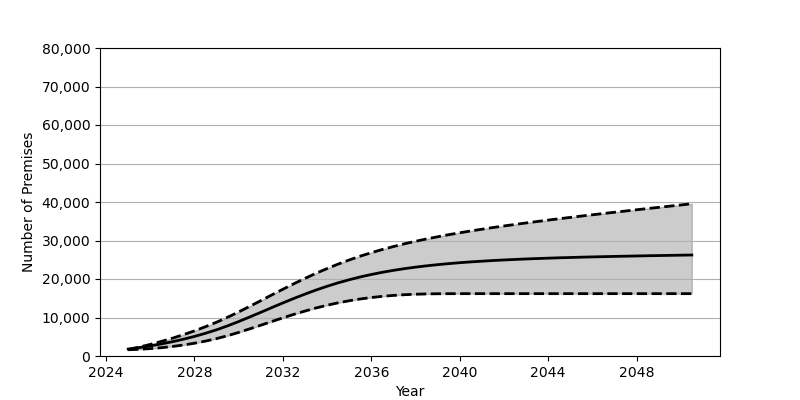

Values plotted in this chart, from the file beside it:
Date, Low, Base, High
2025-01, 1619, 1801, 1663
2025-07, 1746, 2180, 2307
2026-01, 1919, 2626, 3013
2026-07, 2156, 3130, 3787
2027-01, 2469, 3707, 4617
2027-07, 2856, 4352, 5535
2028-01, 3321, 5084, 6527
2028-07, 3873, 5902, 7610
2029-01, 4522, 6810, 8786
2029-07, 5276, 7829, 10062
2030-01, 6133, 8951, 11450
2030-07, 7050, 10129, 12894
2031-01, 7997, 11344, 14371
2031-07, 8960, 12570, 15863
2032-01, 9907, 13783, 17337
2032-07, 10824, 14960, 18781
2033-01, 11681, 16081, 20167
2033-07, 12476, 17134, 21483
2034-01, 13184, 18115, 22719
2034-07, 13813, 19005, 23871
2035-01, 14353, 19808, 24946
2035-07, 14810, 20531, 25932
2036-01, 15189, 21171, 26838
2036-07, 15498, 21742, 27671
2037-01, 15739, 22246, 28435
2037-07, 15918, 22686, 29145
2038-01, 16047, 23080, 29798
2038-07, 16123, 23424, 30408
2039-01, 16169, 23726, 30972
2039-07, 16188, 23993, 31507
2040-01, 16194, 24234, 32006
2040-07, 16195, 24441, 32483
2041-01, 16195, 24625, 32932
2041-07, 16195, 24796, 33362
2042-01, 16195, 24946, 33775
2042-07, 16195, 25079, 34172
2043-01, 16195, 25203, 34559
2043-07, 16195, 25314, 34929
2044-01, 16195, 25410, 35299
2044-07, 16195, 25507, 35654
2045-01, 16195, 25584, 35998
2045-07, 16195, 25669, 36345
2046-01, 16195, 25740, 36680
2046-07, 16195, 25804, 37011
2047-01, 16195, 25868, 37337
2047-07, 16195, 25926, 37660
2048-01, 16195, 25984, 37984
2048-07, 16195, 26039, 38301
2049-01, 16195, 26088, 38613
2049-07, 16195, 26138, 38925
2050-01, 16195, 26188, 39233
2050-07, 16195, 26231, 39544
